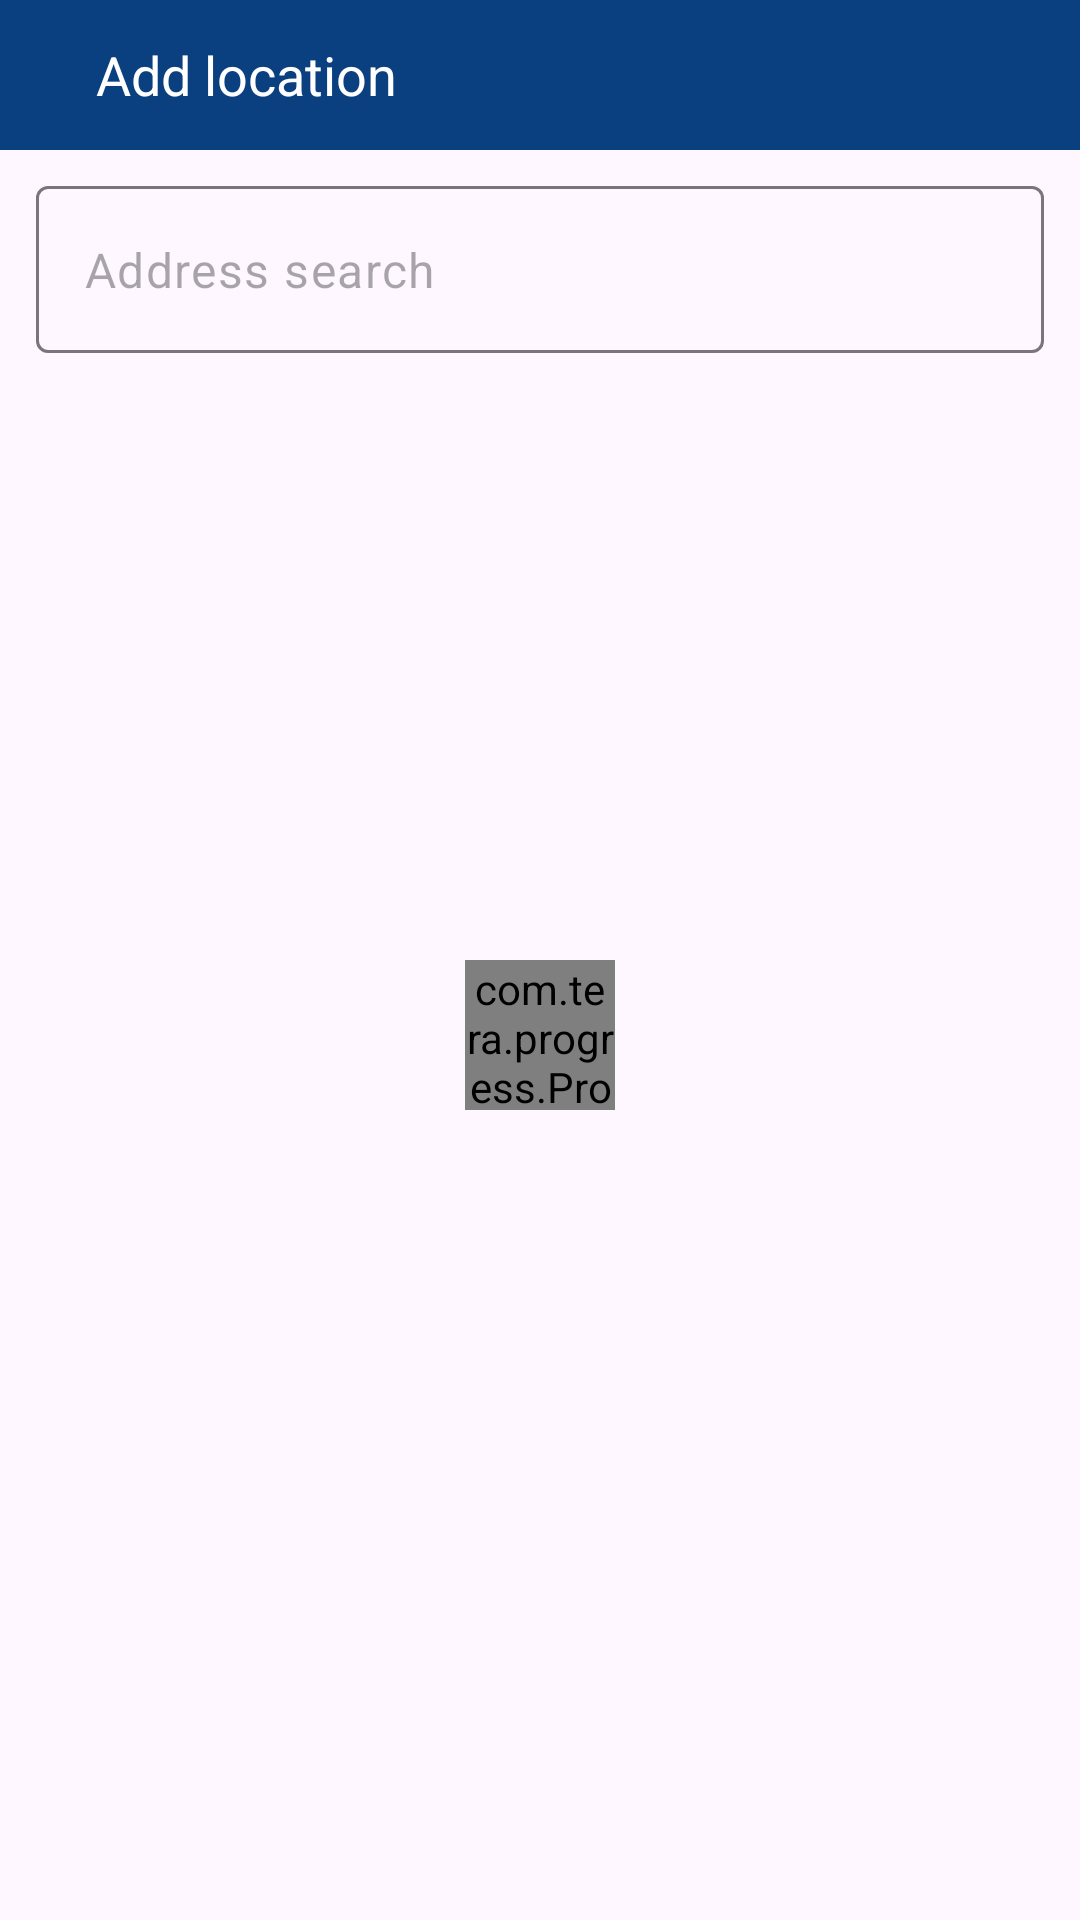

Write the Android layout XML for this screen, with the resource values it uses.
<!-- AndroidManifest.xml: application theme Theme.WeatherOpenMeteo -->
<!-- res/layout/activity_add.xml -->
<?xml version="1.0" encoding="utf-8"?>
<androidx.constraintlayout.widget.ConstraintLayout xmlns:android="http://schemas.android.com/apk/res/android"
    xmlns:app="http://schemas.android.com/apk/res-auto"
    xmlns:tools="http://schemas.android.com/tools"
    android:id="@+id/main"
    android:layout_width="match_parent"
    android:layout_height="match_parent"
    tools:context=".city.AddActivity">

    <androidx.constraintlayout.widget.ConstraintLayout
        android:id="@+id/toolbar"
        android:layout_width="match_parent"
        android:layout_height="@dimen/tool_bar_height"
        android:background="@color/title"
        app:layout_constraintEnd_toEndOf="parent"
        app:layout_constraintStart_toStartOf="parent"
        app:layout_constraintTop_toTopOf="parent">

        <ImageView
            android:id="@+id/imBack"
            android:layout_width="wrap_content"
            android:layout_height="@dimen/tool_bar_height"
            android:layout_marginStart="8dp"
            android:contentDescription="@string/todo"
            android:paddingStart="8dp"
            android:paddingEnd="16dp"
            app:layout_constraintBottom_toBottomOf="parent"
            app:layout_constraintStart_toStartOf="parent"
            app:layout_constraintTop_toTopOf="parent"
            app:srcCompat="@drawable/ic_arrow_back"
            tools:ignore="RtlSymmetry,ImageContrastCheck" />

        <TextView
            android:id="@+id/tvAdd"
            style="@style/title"
            android:layout_width="0dp"
            android:paddingStart="0dp"
            android:paddingEnd="8dp"
            android:text="@string/add_location"
            app:layout_constraintBottom_toBottomOf="parent"
            app:layout_constraintStart_toEndOf="@id/imBack"
            app:layout_constraintEnd_toEndOf="parent"
            app:layout_constraintTop_toTopOf="parent"/>

    </androidx.constraintlayout.widget.ConstraintLayout>

    <com.google.android.material.textfield.TextInputLayout
        android:id="@+id/textInput"
        android:layout_width="match_parent"
        android:layout_height="wrap_content"
        android:layout_margin="12dp"
        app:hintEnabled="false"
        app:endIconMode="clear_text"
        app:layout_constraintTop_toBottomOf="@id/toolbar"
        app:layout_constraintEnd_toEndOf="parent"
        app:layout_constraintStart_toStartOf="parent">

        <EditText
            android:id="@+id/edSearch"
            android:layout_width="match_parent"
            android:layout_height="wrap_content"
            android:inputType="text"
            android:hint="@string/search_address"
            tools:ignore="Autofill,LabelFor,
            SpeakableTextPresentCheck,
            TextContrastCheck,VisualLintTextFieldSize" />

    </com.google.android.material.textfield.TextInputLayout>

    <ScrollView
        android:layout_width="match_parent"
        android:layout_height="wrap_content"
        app:layout_constraintTop_toBottomOf="@id/textInput"
        app:layout_constraintEnd_toEndOf="parent"
        app:layout_constraintStart_toStartOf="parent"
        tools:ignore="SpeakableTextPresentCheck">

        <LinearLayout
            android:id="@+id/lineSearch"
            android:layout_width="match_parent"
            android:layout_height="wrap_content"
            android:layout_margin="12dp"
            android:orientation="vertical" />

    </ScrollView>

    <com.tera.progress.ProgressBarAnim
        android:id="@+id/progress"
        android:layout_width="50dp"
        android:layout_height="50dp"
        app:animation="false"
        app:itemColor="#A9A9A9"
        app:layout_constraintTop_toBottomOf="@id/toolbar"
        app:layout_constraintBottom_toBottomOf="parent"
        app:layout_constraintEnd_toEndOf="parent"
        app:layout_constraintStart_toStartOf="parent"
        />

</androidx.constraintlayout.widget.ConstraintLayout>
<!-- resources referenced by this layout -->
<resources>
  <color name="title">#0B4080</color>
  <dimen name="tool_bar_height">50dp</dimen>
  <string name="add_location">Add location</string>
  <string name="search_address">Address search</string>
  <string name="todo" translatable="false">TODO</string>
  <style name="title">
          <item name="android:layout_width">match_parent</item>
          <item name="android:layout_height">@dimen/tool_bar_height</item>
          <item name="android:background">@color/title</item>
          <item name="android:gravity">center_vertical</item>
          <item name="android:paddingStart">16dp</item>
          <item name="android:paddingEnd">8dp</item>
          <item name="android:textColor">@color/white</item>
          <item name="android:textSize">18sp</item>
      </style>
  <style name="Theme.WeatherOpenMeteo" parent="Base.Theme.WeatherOpenMeteo" />
  <color name="white">#FFFFFFFF</color>
  <style name="Base.Theme.WeatherOpenMeteo" parent="Theme.Material3.DayNight.NoActionBar">
          
          
          
          
      </style>
</resources>
